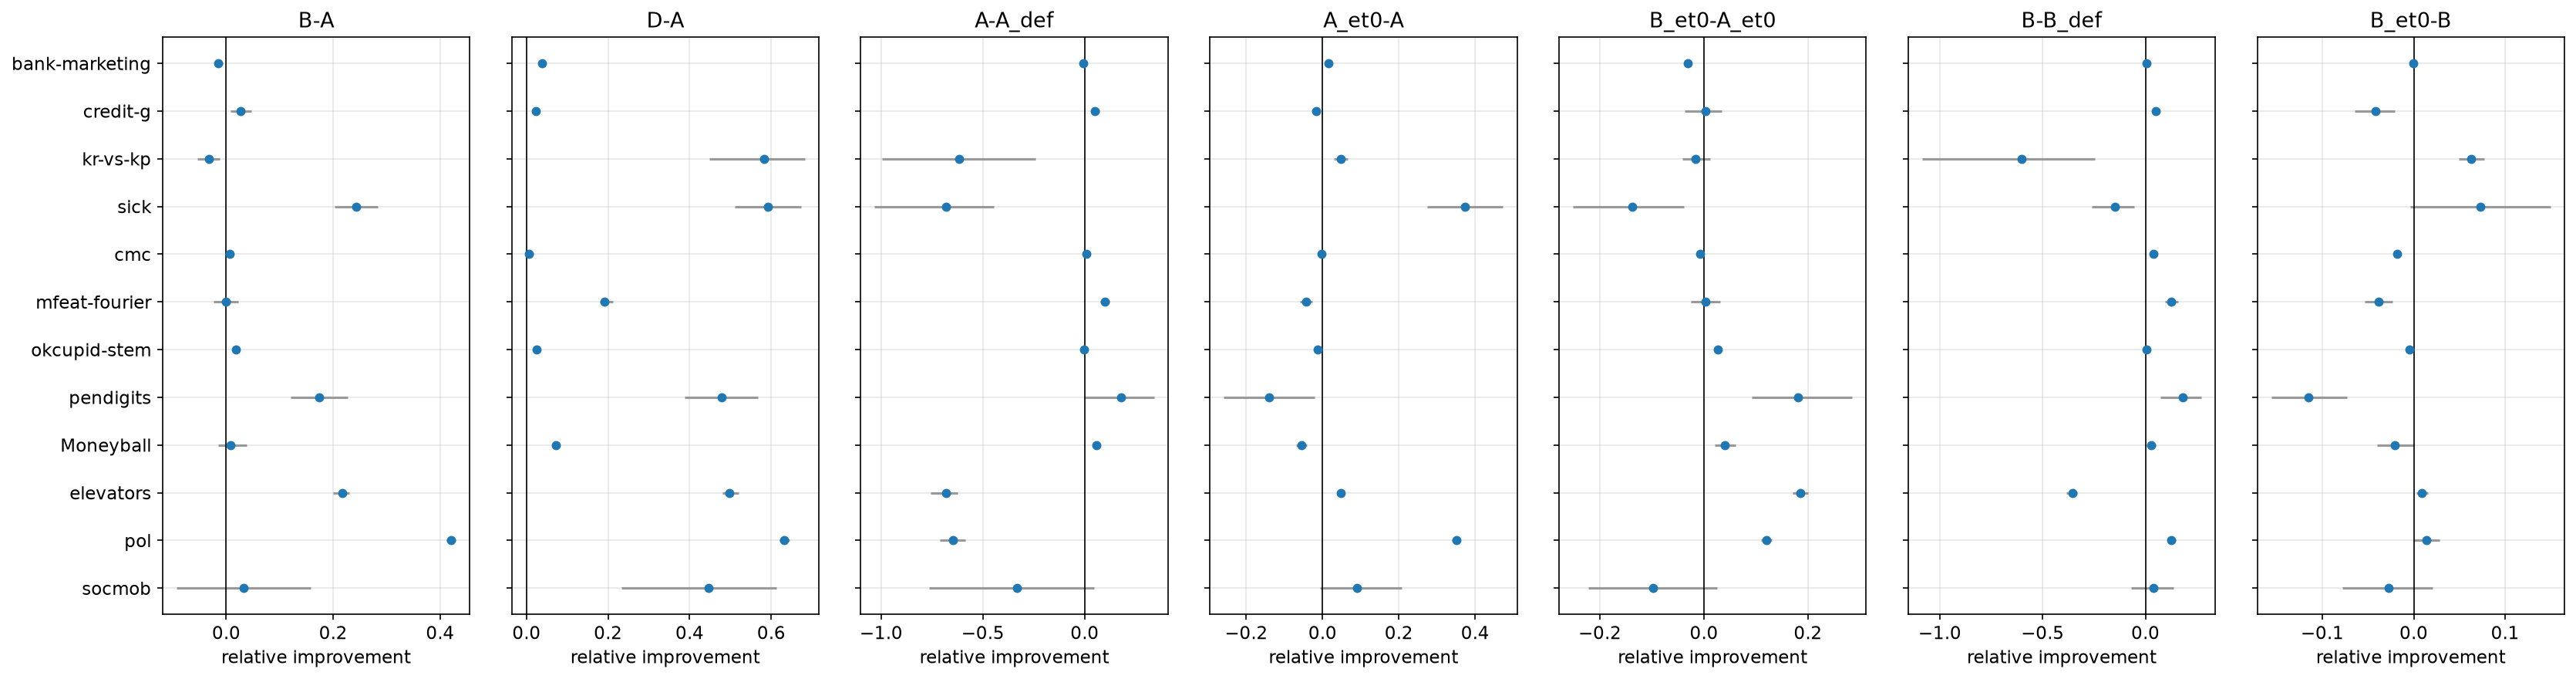

The table this chart was drawn from, first rows:
contrast, dataset, task, n_folds, effect, ci_lo, ci_hi
B-A, Moneyball, regression, 5, 0.007842, -0.01514, 0.03815
B-A, bank-marketing, binary, 5, -0.0147, -0.02062, -0.006426
B-A, cmc, multiclass, 5, 0.007222, 0.0001208, 0.01373
B-A, credit-g, binary, 5, 0.02609, 0.007979, 0.04657
B-A, elevators, regression, 5, 0.2171, 0.1999, 0.2298
B-A, kr-vs-kp, binary, 5, -0.03263, -0.05342, -0.01184
B-A, mfeat-fourier, multiclass, 5, -0.0009939, -0.02421, 0.023
B-A, okcupid-stem, multiclass, 5, 0.01834, 0.01524, 0.02142
B-A, pendigits, multiclass, 5, 0.174, 0.121, 0.227
B-A, pol, regression, 5, 0.4207, 0.4117, 0.4292
B-A, sick, binary, 5, 0.2431, 0.2022, 0.2839
B-A, socmob, regression, 5, 0.03281, -0.09305, 0.1579
D-A, Moneyball, regression, 5, 0.07309, 0.06448, 0.08208
D-A, bank-marketing, binary, 5, 0.0384, 0.03387, 0.04352
D-A, cmc, multiclass, 5, 0.006933, -0.002118, 0.01781
D-A, credit-g, binary, 5, 0.02364, 0.0146, 0.03175
D-A, elevators, regression, 5, 0.4975, 0.4808, 0.5207
D-A, kr-vs-kp, binary, 5, 0.5823, 0.448, 0.6823
D-A, mfeat-fourier, multiclass, 5, 0.1921, 0.1804, 0.2119
D-A, okcupid-stem, multiclass, 5, 0.02514, 0.02313, 0.02714
D-A, pendigits, multiclass, 5, 0.4779, 0.3879, 0.568
D-A, pol, regression, 5, 0.6317, 0.6195, 0.644
D-A, sick, binary, 5, 0.5915, 0.5099, 0.673
D-A, socmob, regression, 5, 0.4454, 0.2332, 0.6127
A-A_def, Moneyball, regression, 5, 0.05802, 0.04619, 0.06894
A-A_def, bank-marketing, binary, 5, -0.008341, -0.02027, -0.0002385
A-A_def, cmc, multiclass, 5, 0.008147, -0.003418, 0.02122
A-A_def, credit-g, binary, 5, 0.04858, 0.0354, 0.07223
A-A_def, elevators, regression, 5, -0.6821, -0.7563, -0.6248
A-A_def, kr-vs-kp, binary, 5, -0.6181, -0.9963, -0.2401
A-A_def, mfeat-fourier, multiclass, 5, 0.1013, 0.07844, 0.1226
A-A_def, okcupid-stem, multiclass, 5, -0.001151, -0.004061, 0.003139
A-A_def, pendigits, multiclass, 5, 0.1798, -0.004382, 0.3408
A-A_def, pol, regression, 5, -0.6483, -0.7103, -0.5863
A-A_def, sick, binary, 5, -0.6799, -1.032, -0.445
A-A_def, socmob, regression, 5, -0.3324, -0.7644, 0.04732
A_et0-A, Moneyball, regression, 5, -0.05481, -0.06877, -0.04096
A_et0-A, bank-marketing, binary, 5, 0.01553, 0.0118, 0.02148
A_et0-A, cmc, multiclass, 5, -0.003128, -0.007297, 0.001912
A_et0-A, credit-g, binary, 5, -0.01775, -0.02745, -0.009169
A_et0-A, elevators, regression, 5, 0.04757, 0.03933, 0.05712
A_et0-A, kr-vs-kp, binary, 5, 0.04809, 0.029, 0.06514
A_et0-A, mfeat-fourier, multiclass, 5, -0.04312, -0.05946, -0.02693
A_et0-A, okcupid-stem, multiclass, 5, -0.013, -0.01547, -0.009982
A_et0-A, pendigits, multiclass, 5, -0.1401, -0.2588, -0.02015
A_et0-A, pol, regression, 5, 0.3506, 0.3395, 0.3602
A_et0-A, sick, binary, 5, 0.3738, 0.2742, 0.4733
A_et0-A, socmob, regression, 5, 0.08955, -0.006191, 0.2084
B-B_def, Moneyball, regression, 5, 0.02807, 0.003745, 0.0524
B-B_def, bank-marketing, binary, 5, 0.00514, 0.0001949, 0.0099
B-B_def, cmc, multiclass, 5, 0.03882, 0.03459, 0.04304
B-B_def, credit-g, binary, 5, 0.0511, 0.03076, 0.06796
B-B_def, elevators, regression, 5, -0.355, -0.3829, -0.3325
B-B_def, kr-vs-kp, binary, 5, -0.6019, -1.086, -0.2447
B-B_def, mfeat-fourier, multiclass, 5, 0.1259, 0.09737, 0.1611
B-B_def, okcupid-stem, multiclass, 5, 0.006729, 0.005811, 0.007867
B-B_def, pendigits, multiclass, 5, 0.1804, 0.07227, 0.2721
B-B_def, pol, regression, 5, 0.1267, 0.1068, 0.1463
B-B_def, sick, binary, 5, -0.1496, -0.2596, -0.05271
B-B_def, socmob, regression, 5, 0.0391, -0.07099, 0.1358
... 24 more rows
